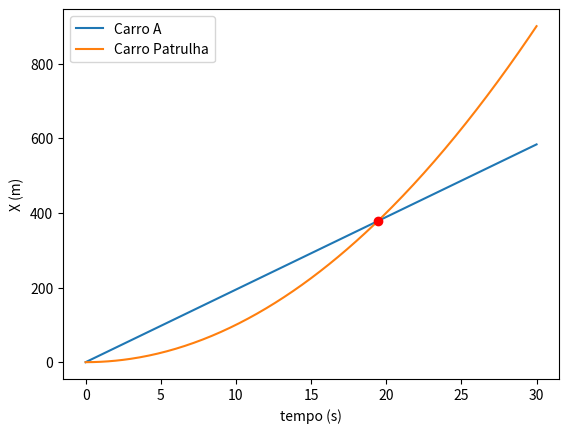

Source code (Python):
# -*- coding: utf-8 -*-
"""
Created on Mon Mar 21 16:09:36 2022

[redacted]
"""

import matplotlib.pyplot as plt
import numpy as np

a = 2 # 2ms = 7.2 Km/h
vecC = 70/3.6 # velocidade do carro A
T = np.linspace(0,30,301) # criar array de 0 a 30 segundos com 300 divisões
Tsquared = np.square(T) # array do tempo^2

Xpolicia = 1/2*a*Tsquared # x = x0 + v0*t + 1/2*a*Tsquared, x0 = 0, v0 = 0

Xcarro = vecC*T # X do carro A, a aceleraçao é nula, logo velocidade constante

fig = plt.figure()
ax = fig.add_subplot(1,1,1)

ax.set_xlabel('tempo (s)')
ax.set_ylabel('X (m)')
ax.plot(T, Xcarro, label='Carro A')
ax.plot(T, Xpolicia, label='Carro Patrulha')
plt.legend()

tenc = ( 2 * vecC ) / a # igualar iquaçoes de Xpolicia e Xcarro e resolver para t
xenc = tenc * vecC # posiçao de interseçao da posiçoes do carro

ax.plot(tenc, xenc, "ro", label='Ponto de encontro')
